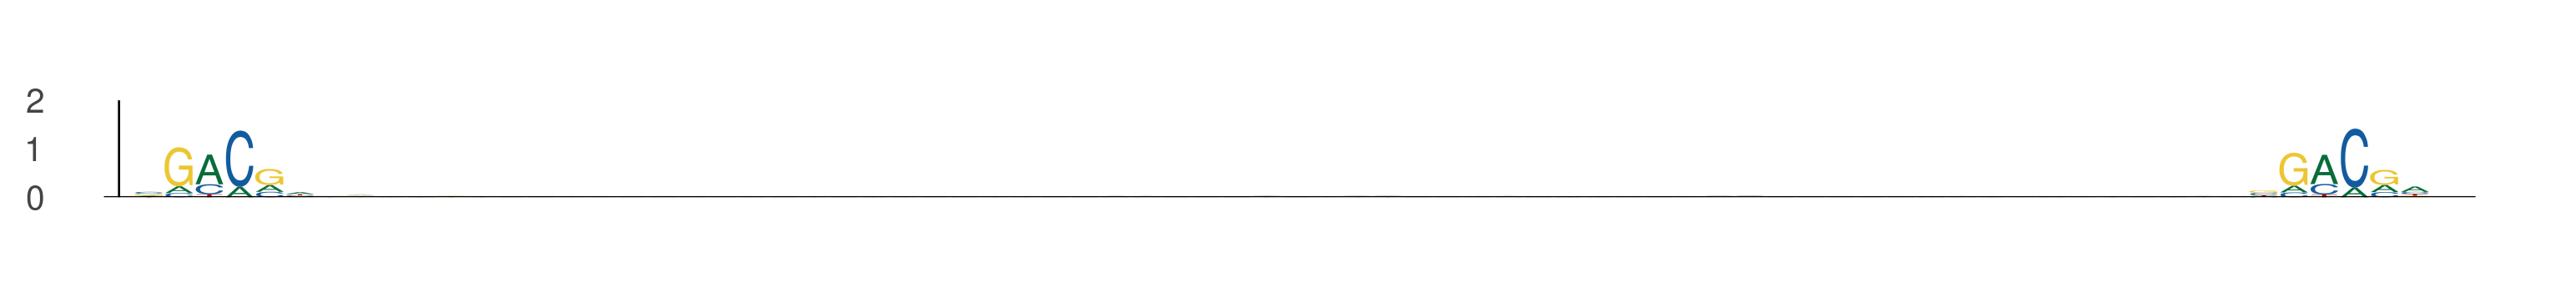

The table this chart was drawn from, first rows:
seq_index, start_position, end_position, is_reversed_complement
1822, 68, 74, 0
1822, 138, 144, 0
5377, 63, 69, 0
5377, 133, 139, 0
5377, 25, 31, 0
5377, 95, 101, 0
5857, 33, 39, 0
5857, 103, 109, 0
5857, 49, 55, 0
5857, 119, 125, 0
6097, 62, 68, 0
6097, 132, 138, 0
936, 51, 57, 0
936, 121, 127, 0
4671, 33, 39, 0
4671, 103, 109, 0
4671, 90, 96, 0
4671, 160, 166, 0
5565, 71, 77, 0
5565, 141, 147, 0
1044, 40, 46, 0
1044, 110, 116, 0
5158, 29, 35, 0
5158, 99, 105, 0
3855, 30, 36, 0
3855, 100, 106, 0
1718, 57, 63, 0
1718, 127, 133, 0
2356, 20, 26, 0
2356, 90, 96, 0
5048, 74, 80, 0
5048, 144, 150, 0
315, 29, 35, 0
315, 99, 105, 0
3379, 44, 50, 0
3379, 114, 120, 0
5290, 20, 26, 0
5290, 90, 96, 0
5070, 29, 35, 0
5070, 99, 105, 0
533, 53, 59, 0
533, 123, 129, 0
4605, 58, 64, 0
4605, 128, 134, 0
6125, 74, 80, 0
6125, 144, 150, 0
5422, 60, 66, 0
5422, 130, 136, 0
326, 26, 32, 0
326, 96, 102, 0
3608, 43, 49, 0
3608, 113, 119, 0
3117, 32, 38, 0
3117, 102, 108, 0
4472, 26, 32, 0
4472, 96, 102, 0
5965, 3, 9, 0
5965, 73, 79, 0
3351, 24, 30, 0
3351, 94, 100, 0
... 922 more rows
